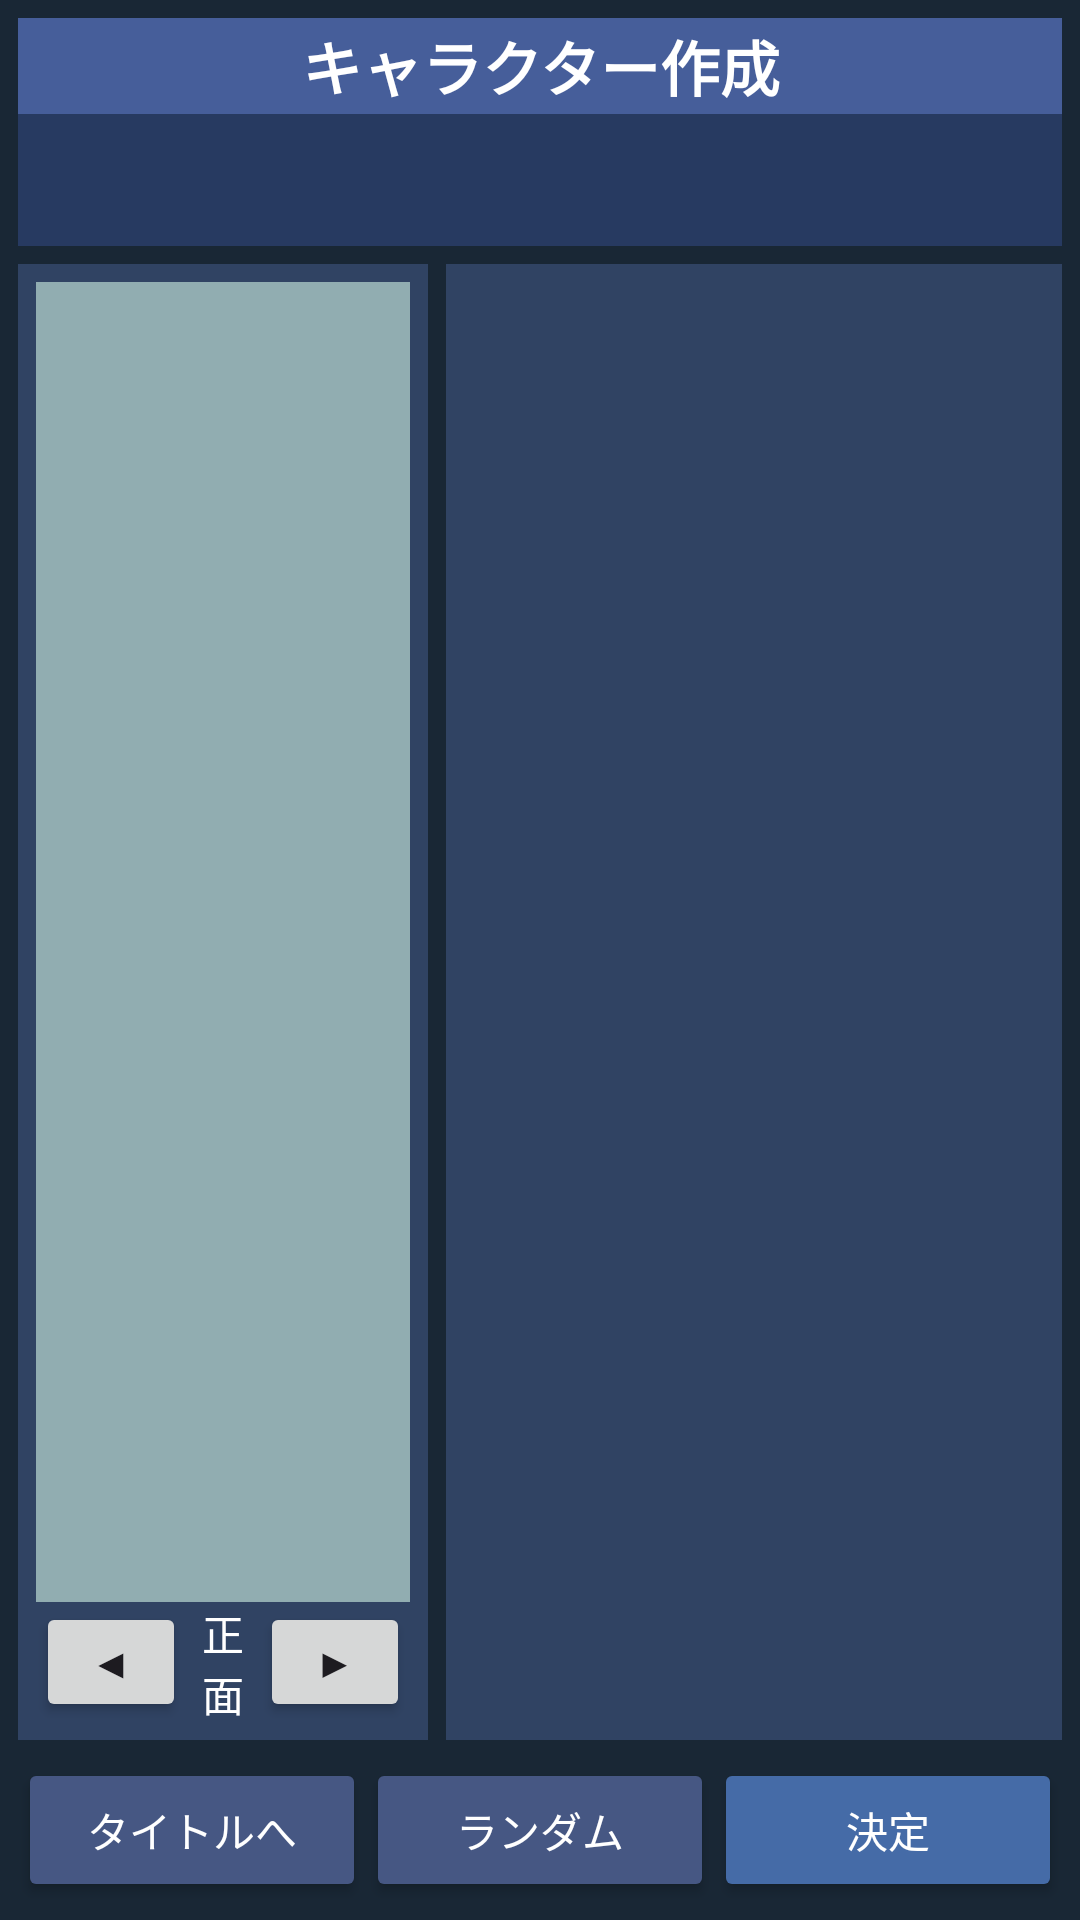

Here is an Android app screen rendered from its layout file. Give the layout XML and the strings, colors and styles it references.
<!-- AndroidManifest.xml: application theme Theme.NibRPG -->
<!-- res/layout/create_character.xml -->
<?xml version="1.0" encoding="utf-8"?>

<LinearLayout
    xmlns:android="http://schemas.android.com/apk/res/android"
    xmlns:tools="http://schemas.android.com/tools"
    android:layout_width="match_parent"
    android:layout_height="match_parent"
    android:orientation="vertical"
    android:padding="6dp"
    android:background="#192735">

    
    <TextView
        android:layout_width="match_parent"
        android:layout_height="32dp"
        android:background="#465E9A"
        android:gravity="center"
        android:text="@string/character"
        android:textColor="#FFFFFF"
        android:textSize="20sp"
        android:textStyle="bold"
        tools:ignore="TextSizeCheck" />

    
    <LinearLayout
        android:id="@+id/tabBar"
        android:layout_width="match_parent"
        android:layout_height="44dp"
        android:orientation="horizontal"
        android:background="#273A61"/>

    
    <LinearLayout
        android:layout_width="match_parent"
        android:layout_height="0dp"
        android:layout_weight="1"
        android:layout_marginTop="6dp"
        android:baselineAligned="false"
        android:orientation="horizontal">

        
        <LinearLayout
            android:layout_width="0dp"
            android:layout_height="match_parent"
            android:layout_weight="4"
            android:padding="6dp"
            android:orientation="vertical"
            android:background="#304363"
            tools:ignore="NestedWeights">

            <FrameLayout
                android:id="@+id/previewArea"
                android:layout_width="match_parent"
                android:layout_height="0dp"
                android:layout_weight="1"
                android:background="#91ADB1"/>

            <LinearLayout
                android:layout_width="match_parent"
                android:layout_height="40dp"
                android:orientation="horizontal"
                android:gravity="center_vertical">

                <Button
                    android:id="@+id/btnDirectionLeft"
                    android:layout_width="50dp"
                    android:layout_height="40dp"
                    android:text="@string/leftLabel"
                    tools:ignore="TextContrastCheck,TouchTargetSizeCheck" />

                <TextView
                    android:id="@+id/txtDirection"
                    android:layout_width="0dp"
                    android:layout_height="40dp"
                    android:layout_weight="1"
                    android:gravity="center"
                    android:text="@string/center"
                    android:textColor="#FFFFFF"/>

                <Button
                    android:id="@+id/btnDirectionRight"
                    android:layout_width="50dp"
                    android:layout_height="40dp"
                    android:text="@string/rightLabel"
                    tools:ignore="TextContrastCheck,TouchTargetSizeCheck" />

            </LinearLayout>
        </LinearLayout>

        
        <LinearLayout
            android:layout_width="0dp"
            android:layout_height="match_parent"
            android:layout_weight="6"
            android:layout_marginStart="6dp"
            android:padding="8dp"
            android:orientation="vertical"
            android:background="#304363">

            <TextView
                android:id="@+id/txtPanelTitle"
                android:layout_width="match_parent"
                android:layout_height="28dp"
                android:textSize="17sp"
                android:textStyle="bold"
                android:textColor="#FFFFFF"/>

            <ScrollView
                android:layout_width="match_parent"
                android:layout_height="0dp"
                android:layout_weight="1"
                android:fillViewport="false"
                tools:ignore="SpeakableTextPresentCheck">

                <LinearLayout
                    android:id="@+id/optionsContainer"
                    android:layout_width="match_parent"
                    android:layout_height="wrap_content"
                    android:orientation="vertical" />
            </ScrollView>
        </LinearLayout>
    </LinearLayout>

    
    <LinearLayout
        android:layout_width="match_parent"
        android:layout_height="48dp"
        android:layout_marginTop="6dp"
        android:orientation="horizontal">

        <Button
            android:id="@+id/btnBack"
            android:layout_width="0dp"
            android:layout_height="match_parent"
            android:layout_weight="1"
            android:text="@string/backTotitle"
            android:textColor="#FFFFFF"
            android:backgroundTint="#465783"
            tools:ignore="ButtonStyle,VisualLintButtonSize" />

        <Button
            android:id="@+id/btnRandom"
            android:layout_width="0dp"
            android:layout_height="match_parent"
            android:layout_weight="1"
            android:text="@string/random"
            android:textColor="#FFFFFF"
            android:backgroundTint="#465783"
            tools:ignore="ButtonStyle,VisualLintButtonSize" />

        <Button
            android:id="@+id/btnSave"
            android:layout_width="0dp"
            android:layout_height="match_parent"
            android:layout_weight="1"
            android:text="@string/decition"
            android:textColor="#FFFFFF"
            android:backgroundTint="#456BA7"
            tools:ignore="ButtonStyle,VisualLintButtonSize" />
    </LinearLayout>

</LinearLayout>
<!-- resources referenced by this layout -->
<resources>
  <string name="backTotitle">タイトルへ</string>
  <string name="center">正面</string>
  <string name="character">キャラクター作成</string>
  <string name="decition">決定</string>
  <string name="leftLabel">◀</string>
  <string name="random">ランダム</string>
  <string name="rightLabel">▶</string>
  <style name="Theme.NibRPG" parent="Base.Theme.NibRPG" />
  <style name="Base.Theme.NibRPG" parent="Theme.Material3.DayNight.NoActionBar">
          
          
      </style>
</resources>
